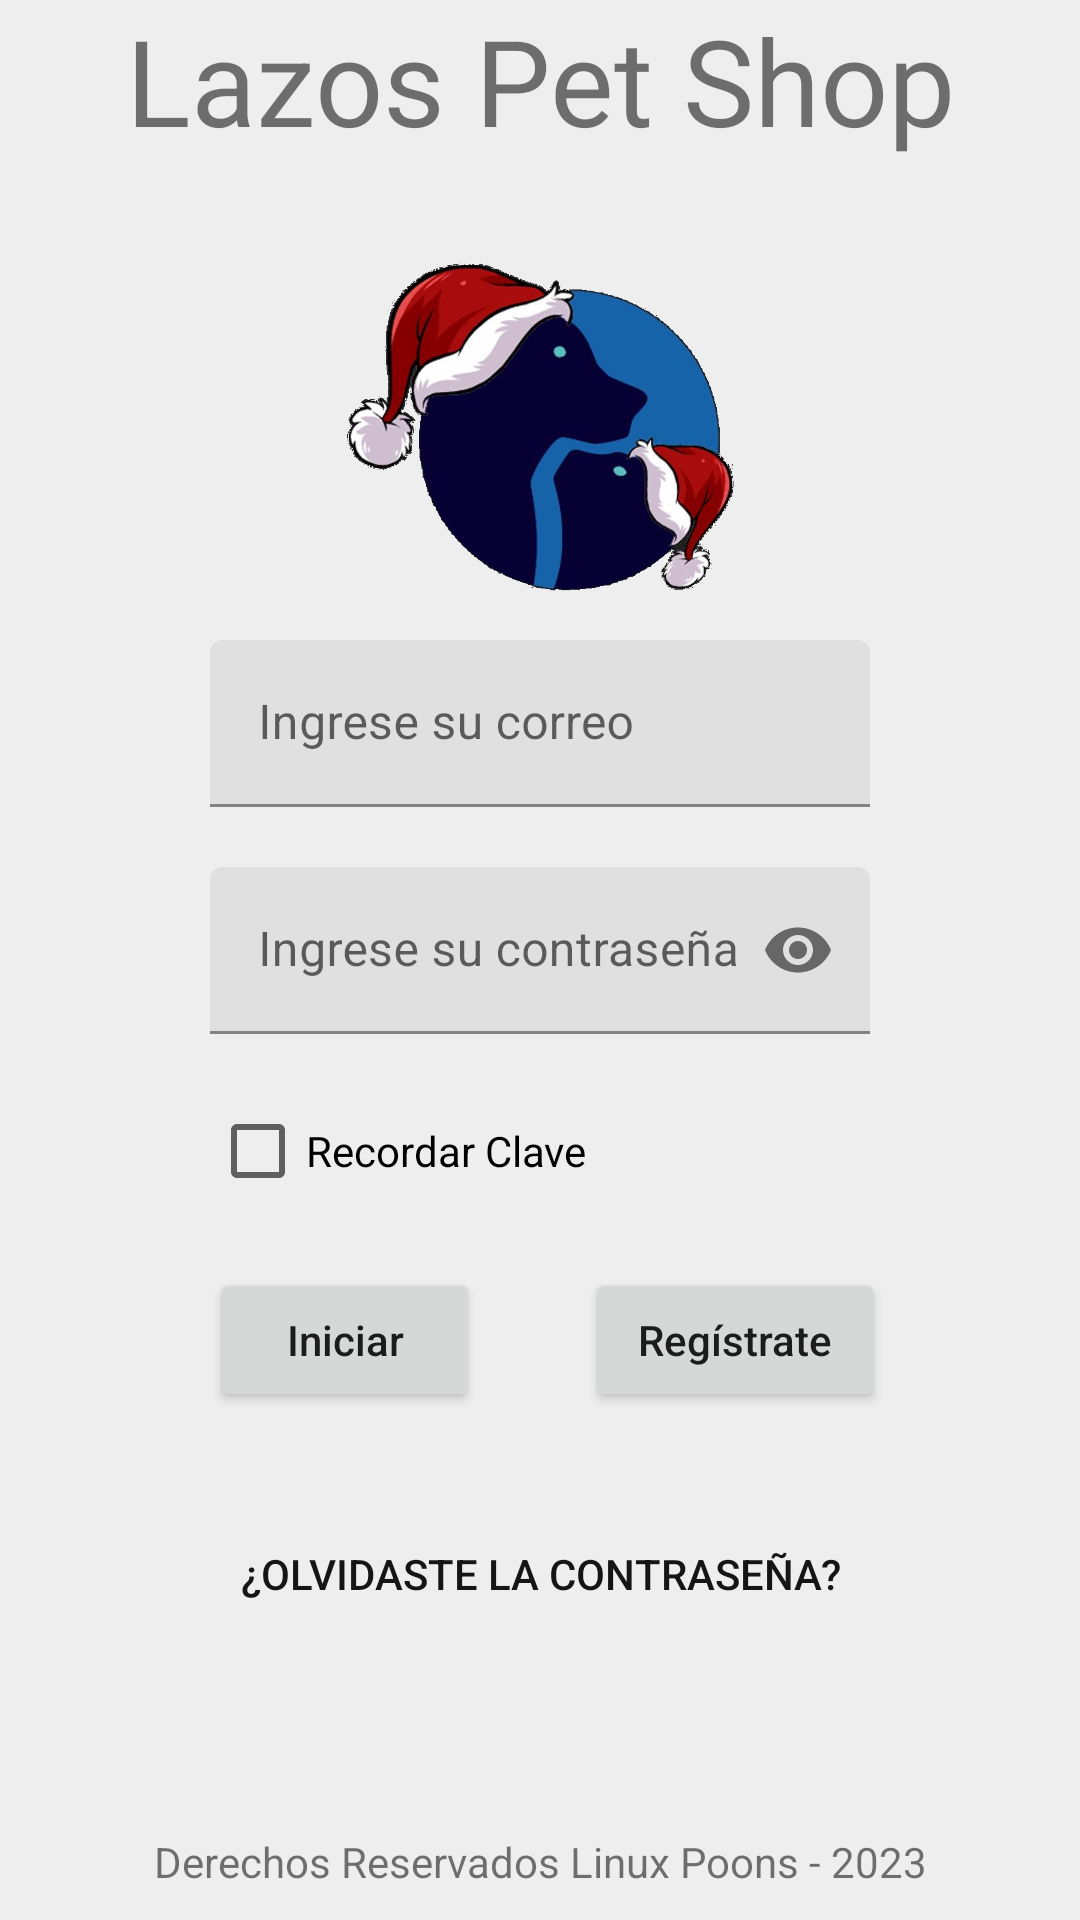

Reconstruct the res/layout file that produces this screen, plus the resources it refers to.
<!-- AndroidManifest.xml: application theme Theme.LazosPetShop -->
<!-- res/layout/activity_iniciar_sesion.xml -->
<?xml version="1.0" encoding="utf-8"?>
<androidx.constraintlayout.widget.ConstraintLayout xmlns:android="http://schemas.android.com/apk/res/android"
    xmlns:app="http://schemas.android.com/apk/res-auto"
    xmlns:tools="http://schemas.android.com/tools"
    android:layout_width="match_parent"
    android:layout_height="match_parent"
    android:background="#FFEEEEEE"
    tools:context=".actividades.IniciarSesionActivity">

    <LinearLayout
        android:layout_width="match_parent"
        android:layout_height="match_parent"
        android:orientation="vertical"
        android:gravity="center">

        <TextView
            android:layout_width="match_parent"
            android:layout_height="wrap_content"
            android:gravity="center"
            android:layout_marginBottom="10dp"
            android:textSize="40sp"
            android:text="@string/app_name">
        </TextView>

        <ImageView
            android:layout_width="150dp"
            android:layout_height="150dp"
            android:src="@drawable/logo"></ImageView>

        <com.google.android.material.textfield.TextInputLayout
            android:layout_width="match_parent"
            android:layout_height="wrap_content">

            <EditText
                android:id="@+id/logTxtCorreo"
                android:layout_width="match_parent"
                android:layout_height="wrap_content"
                android:hint="@string/logTxtHintCorreo"
                android:inputType="textEmailAddress"
                android:layout_marginBottom="20dp"
                android:layout_marginHorizontal="70dp">
            </EditText>

        </com.google.android.material.textfield.TextInputLayout>


        <com.google.android.material.textfield.TextInputLayout
            android:layout_width="match_parent"
            android:layout_height="wrap_content"
            app:passwordToggleEnabled="true">

            <EditText
                android:id="@+id/logTxtContraseña"
                android:layout_width="match_parent"
                android:layout_height="wrap_content"
                android:hint="@string/logTxtHintContraseña"
                android:inputType="textPassword"
                android:layout_marginBottom="15dp"
                android:layout_marginHorizontal="70dp">

            </EditText>


        </com.google.android.material.textfield.TextInputLayout>

        <CheckBox
            android:id="@+id/logChkRecordar"
            android:layout_width="match_parent"
            android:layout_height="wrap_content"
            android:text="@string/logChkRecordar"
            android:layout_marginBottom="15dp"
            android:layout_marginHorizontal="70dp"/>

        <LinearLayout
            android:layout_width="match_parent"
            android:layout_height="wrap_content"
            android:orientation="horizontal"
            android:layout_marginHorizontal="50dp">


            <Button
                android:id="@+id/logBtnIniciar"
                android:layout_width="match_parent"
                android:layout_height="wrap_content"
                android:text="@string/logBtnIniciar"
                android:layout_marginHorizontal="20dp"
                android:layout_marginBottom="20dp"
                android:layout_weight="1"
                android:textAllCaps="false">
            </Button>

            <Button
                android:id="@+id/logBtnRegistrate"
                android:layout_width="match_parent"
                android:layout_height="wrap_content"
                android:layout_marginHorizontal="15dp"
                android:layout_marginBottom="30dp"
                android:text="@string/logBtnRegistrate"
                android:layout_weight="1"
                android:textAllCaps="false">
            </Button>
        </LinearLayout>

        <Button
            android:id="@+id/logLblOlvidarContraseña"
            android:layout_width="match_parent"
            android:layout_height="wrap_content"
            android:gravity="center"
            android:layout_marginBottom="10dp"
            android:text="@string/logLblOlvidarContraseña"
            android:background="@android:color/transparent"
            android:textColor="#151515">
        </Button>

        <TextView
            android:layout_width="match_parent"
            android:layout_height="match_parent"
            android:gravity="center_horizontal|bottom"
            android:layout_marginBottom="10dp"
            android:text="@string/logLblCopyright"/>
    </LinearLayout>

</androidx.constraintlayout.widget.ConstraintLayout>
<!-- resources referenced by this layout -->
<resources>
  <!-- drawable logo: png bitmap (drawable, 204702 bytes) -->
  <string name="app_name">Lazos Pet Shop</string>
  <string name="logBtnIniciar">Iniciar</string>
  <string name="logBtnRegistrate">Regístrate</string>
  <string name="logChkRecordar">Recordar Clave</string>
  <string name="logLblCopyright">Derechos Reservados Linux Poons - 2023</string>
  <string name="logTxtHintCorreo">Ingrese su correo</string>
  <style name="Theme.LazosPetShop" parent="Theme.MaterialComponents.DayNight.NoActionBar">
          
          <item name="colorPrimary">@color/purple_500</item>
          <item name="colorPrimaryVariant">@color/purple_700</item>
          <item name="colorOnPrimary">@color/white</item>
          
          <item name="colorSecondary">@color/teal_200</item>
          <item name="colorSecondaryVariant">@color/teal_700</item>
          <item name="colorOnSecondary">@color/black</item>
          
          <item name="android:statusBarColor">?attr/colorPrimaryVariant</item>
          
      </style>
  <!-- not gathered from this repository: default colours our renderer supplied (Android Studio template values) -->
  <color name="purple_500">#FF6200EE</color>
  <color name="purple_700">#FF3700B3</color>
  <color name="teal_200">#FF03DAC5</color>
  <color name="teal_700">#FF018786</color>
  <color name="black">#FF000000</color>
  <color name="white">#FFFFFFFF</color>
</resources>
